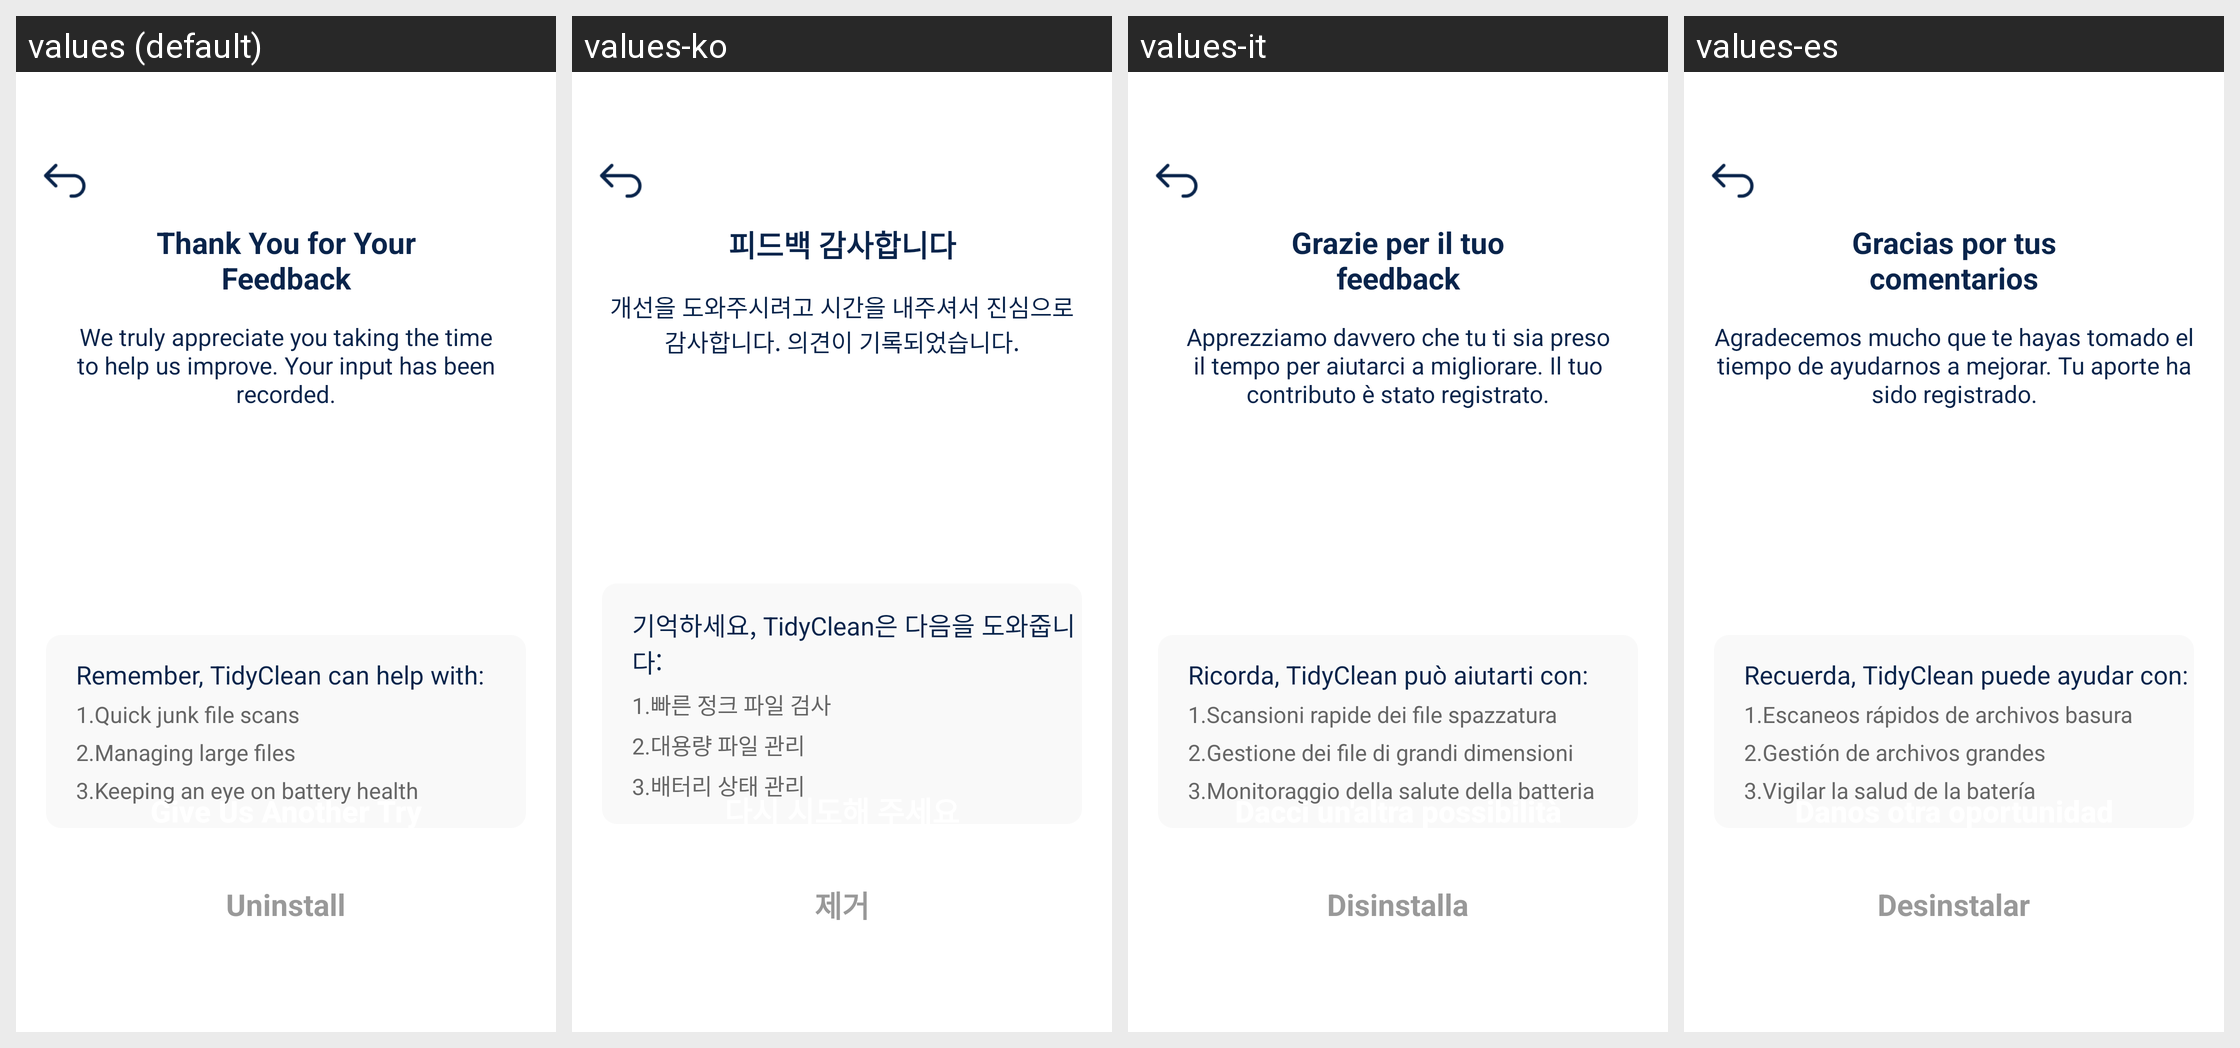

Here is an Android app screen in its default locale and in the app's own translations. Write out the translated-string differences for the strings that appear on this screen.
Android screen res/layout/activity_uninstall.xml rendered under 4 locales, left to right: values (default), values-ko, values-it, values-es. Device: Nexus 5 (rendered at 1080×1920; each locale shown at half size, 540×960, under a caption strip naming it); theme Theme.TidyClean.
Other locales in the repository, not shown: values-de, values-fr, values-ja.
Strings drawn on this screen, with the default value and each locale's value (text and hints the layout hard-codes, and strings that could not be matched under every locale, appear in the picture but are not listed):

thank_you_for_your_feedback
  values: Thank You for Your Feedback
  values-ko: 피드백 감사합니다
  values-it: Grazie per il tuo feedback
  values-es: Gracias por tus comentarios

recorded
  values: We truly appreciate you taking the time to help us improve. Your input has been recorded.
  values-ko: 개선을 도와주시려고 시간을 내주셔서 진심으로 감사합니다. 의견이 기록되었습니다.
  values-it: Apprezziamo davvero che tu ti sia preso il tempo per aiutarci a migliorare. Il tuo contributo è stato registrato.
  values-es: Agradecemos mucho que te hayas tomado el tiempo de ayudarnos a mejorar. Tu aporte ha sido registrado.

remember
  values: Remember, TidyClean can help with:
  values-ko: 기억하세요, TidyClean은 다음을 도와줍니다:
  values-it: Ricorda, TidyClean può aiutarti con:
  values-es: Recuerda, TidyClean puede ayudar con:

quick_junk_file_scans
  values: 1.Quick junk file scans
  values-ko: 1.빠른 정크 파일 검사
  values-it: 1.Scansioni rapide dei file spazzatura
  values-es: 1.Escaneos rápidos de archivos basura

manage_files_title
  values: 2.Managing large files
  values-ko: 2.대용량 파일 관리
  values-it: 2.Gestione dei file di grandi dimensioni
  values-es: 2.Gestión de archivos grandes

keeping_battery_health
  values: 3.Keeping an eye on battery health
  values-ko: 3.배터리 상태 관리
  values-it: 3.Monitoraggio della salute della batteria
  values-es: 3.Vigilar la salud de la batería

give_us_another_try
  values: Give Us Another Try
  values-ko: 다시 시도해 주세요
  values-it: Dacci un'altra possibilità
  values-es: Danos otra oportunidad

uninstall
  values: Uninstall
  values-ko: 제거
  values-it: Disinstalla
  values-es: Desinstalar
